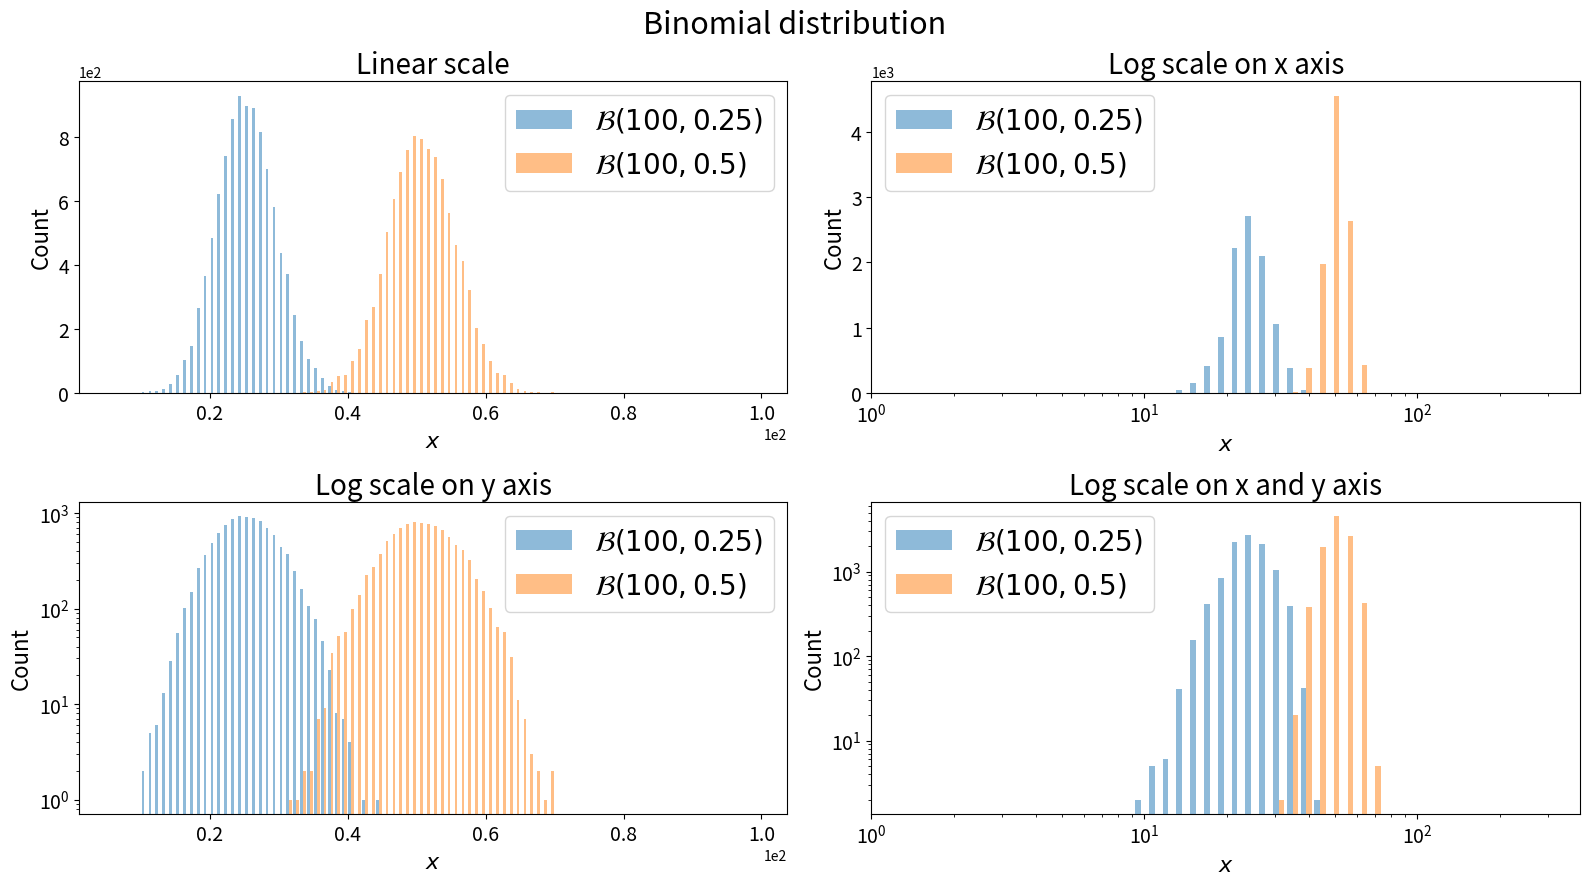

Write the Python code that produced this figure.
#!/usr/bin/env python3
# -*- coding: utf-8 -*-

# [redacted]

"""
Make subplots
"""

import math
from matplotlib import pyplot as plt
import numpy as np

def plot(axis,
         data_list,
         bins_min,
         bins_max,
         label_list,
         title=None,
         logx=False,
         logy=False,
         hist_type="bar",
         alpha=0.5,
         linear_xlabel_style='sci',
         linear_ylabel_style='sci',
         num_bins=None):

    if logx:
        # Setup the logarithmic scale on the X axis
        vmin = np.log10(bins_min)
        vmax = np.log10(bins_max)

        # Make a range from 10**vmin to 10**vmax
        bins = np.logspace(vmin, vmax, num_bins if num_bins is not None else 50)
    elif num_bins is not None:
        bins = np.linspace(bins_min, bins_max, num_bins)
    else:
        bins = range(math.floor(bins_min), math.ceil(bins_max))

    axis.hist(data_list,
              bins=bins,
              log=logy,                      # Set log scale on the Y axis
              histtype=hist_type,
              alpha=alpha,
              label=label_list)

    axis.legend(prop={"size": 20})

    axis.set_ylabel("Count", fontsize=16)
    axis.set_xlabel(r"$x$", fontsize=16)

    if title is not None:
        axis.set_title(title, fontsize=20)

    plt.setp(axis.get_xticklabels(), fontsize=14)
    plt.setp(axis.get_yticklabels(), fontsize=14)

    if logx:
        axis.set_xscale("log")               # Activate log scale on X axis
    elif linear_xlabel_style == 'sci':
        axis.ticklabel_format(style='sci', axis='x', scilimits=(0,0))
    
    if (not logy) and (linear_ylabel_style == 'sci'):
        axis.ticklabel_format(style='sci', axis='y', scilimits=(0,0))

    axis.set_xlim(xmin=1)

#############################

fig, ((ax1, ax2), (ax3, ax4)) = plt.subplots(nrows=2, ncols=2, figsize=(16, 9))

data_list = [np.random.binomial(n=100, p=0.25, size=10000),
             np.random.binomial(n=100, p=0.5,  size=10000)]
label_list = [r"$\mathcal{B}(100, 0.25)$",
              r"$\mathcal{B}(100, 0.5)$"]

plot(ax1, data_list, bins_min=1, bins_max=100, label_list=label_list, title="Linear scale")
plot(ax2, data_list, bins_min=1, bins_max=300, label_list=label_list, title="Log scale on x axis", logx=True)
plot(ax3, data_list, bins_min=1, bins_max=100, label_list=label_list, title="Log scale on y axis", logy=True)
plot(ax4, data_list, bins_min=1, bins_max=300, label_list=label_list, title="Log scale on x and y axis", logx=True, logy=True)

# General title #############

plt.suptitle("Binomial distribution", fontsize=22)

plt.tight_layout()

# http://stackoverflow.com/questions/8248467/matplotlib-tight-layout-doesnt-take-into-account-figure-suptitle
plt.subplots_adjust(top=0.9)

# Save file and plot ########

plt.savefig("subplots_full_example.png", bbox_inches='tight')

plt.show()

